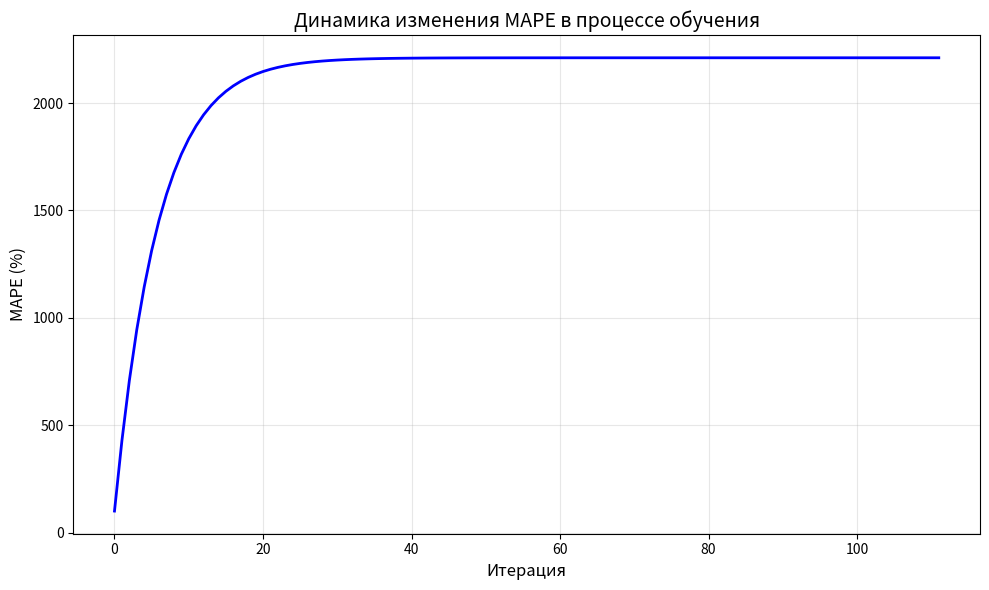

Reproduce this figure in Python.
"""
Библиотека градиентного спуска с метрикой MAPE
Студенты: [Хватов Захар, Черноскутов Роман, Гаврильчук Денис]
Группа: [Крутые парни]
Вариант: 1 (MAPE)
"""

import numpy as np
import matplotlib.pyplot as plt

print('------Добавлено Через pycharm--------')
class ГрадиентныйСпуск:
    
    def __init__(self, learning_rate=0.01, max_iterations=1000, tolerance=1e-6):
        self.learning_rate = learning_rate
        self.max_iterations = max_iterations
        self.tolerance = tolerance
        self.weights = None  # веса модели (коэффициенты)
        self.bias = None     # смещение (intercept)
        self.loss_history = []  # история изменения функции потерь для визуализации
        
    def mape_loss(self, y_true, y_pred):
        # Добавляем маленькое число, чтобы избежать деления на ноль
        epsilon = 1e-8
        y_true = np.array(y_true)
        y_pred = np.array(y_pred)
        
        percentage_error = np.abs((y_true - y_pred) / (y_true + epsilon))
        
        percentage_error = np.nan_to_num(percentage_error, nan=0.0, posinf=0.0, neginf=0.0)
        
        mape = np.mean(percentage_error) * 100
        
        return mape
    
    def predict(self, X):
        return np.dot(X, self.weights) + self.bias
    
    def compute_gradients(self, X, y, y_pred):
        n_samples = len(y)
        
        # Градиенты для MSE: d/dw = (2/n) * X.T.dot(y_pred - y)
        #                                 d/db = (2/n) * sum(y_pred - y)
        dw = (2 / n_samples) * np.dot(X.T, (y_pred - y))
        db = (2 / n_samples) * np.sum(y_pred - y)
        
        return dw, db
    
    def fit(self, X, y, verbose=True):
        # Преобразуем данные в numpy массивы, если это списки
        X = np.array(X)
        y = np.array(y)
        
        # Получаем размерность данных
        n_samples, n_features = X.shape
        
        self.weights = np.zeros(n_features)
        self.bias = 0

        # Очищаем историю потерь
        self.loss_history = []
        
        print("=" * 60)
        print("НАЧАЛО ОБУЧЕНИЯ МОДЕЛИ")
        print("=" * 60)
        print(f"Количество образцов: {n_samples}")
        print(f"Количество признаков: {n_features}")
        print(f"Скорость обучения: {self.learning_rate}")
        print(f"Максимальное число итераций: {self.max_iterations}")
        print(f"Критерий остановки: {self.tolerance}")
        print("=" * 60)
        
        for iteration in range(self.max_iterations):
            # Предсказываем значения
            y_pred = self.predict(X)
            
            # Вычисляем MAPE для текущей модели (для оценки)
            current_mape = self.mape_loss(y, y_pred)
            self.loss_history.append(current_mape)
            
            # Вычисляем градиенты
            dw, db = self.compute_gradients(X, y, y_pred)
            
            # Обновляем веса и смещение
            self.weights -= self.learning_rate * dw
            self.bias -= self.learning_rate * db
            
            # Выводим информацию о процессе обучения
            if verbose and (iteration % 100 == 0 or iteration == self.max_iterations - 1):
                print(f"Итерация {iteration:4d}: MAPE = {current_mape:.4f}%")
            
            # Проверяем критерий остановки
            if iteration > 0:
                loss_change = abs(self.loss_history[-1] - self.loss_history[-2])
                if loss_change < self.tolerance:
                    print(f"\nДосрочная остановка на итерации {iteration}")
                    print(f"Изменение функции потерь: {loss_change:.2e} < {self.tolerance}")
                    break
        
        print("\n" + "=" * 60)
        print("ОБУЧЕНИЕ ЗАВЕРШЕНО")
        print("=" * 60)
        print(f"Финальный MAPE: {current_mape:.4f}%")
        print(f"Веса модели: {self.weights}")
        print(f"Смещение (bias): {self.bias:.4f}")
        print("=" * 60)
        
        return self
    
    def plot_loss_history(self):
        plt.figure(figsize=(10, 6))
        plt.plot(self.loss_history, 'b-', linewidth=2)
        plt.title('Динамика изменения MAPE в процессе обучения', fontsize=14)
        plt.xlabel('Итерация', fontsize=12)
        plt.ylabel('MAPE (%)', fontsize=12)
        plt.grid(True, alpha=0.3)
        plt.tight_layout()
        plt.show()
    
    def evaluate(self, X_test, y_test):
        y_pred = self.predict(X_test)
        mape = self.mape_loss(y_test, y_pred)
        print(f"\nОценка на тестовых данных: MAPE = {mape:.4f}%")
        return mape
    
    def predict_with_confidence(self, X):
        predictions = self.predict(X)
        print("\nРезультаты предсказания:")
        print("-" * 50)
        for i, pred in enumerate(predictions):
            print(f"Объект {i+1}: предсказанное значение = {pred:.4f}")
        return predictions

def демонстрация_работы_библиотеки():
    print("\n" + "=" * 60)
    print("ДЕМОНСТРАЦИЯ РАБОТЫ БИБЛИОТЕКИ")
    print("=" * 60)

    print("\n1. Генерация тестовых данных...")
    np.random.seed(42)  # Для воспроизводимости результатов
    n_samples = 100
    X = np.random.randn(n_samples, 1)  # Один признак
    true_weights = 3
    true_bias = 2
    y = true_weights * X.flatten() + true_bias + np.random.randn(n_samples) * 0.5  # Добавляем шум
    
    # Разделяем данные на обучающую и тестовую выборки (80% / 20%)
    split_idx = int(0.8 * n_samples)
    X_train, X_test = X[:split_idx], X[split_idx:]
    y_train, y_test = y[:split_idx], y[split_idx:]
    
    print(f"Обучающая выборка: {len(X_train)} объектов")
    print(f"Тестовая выборка: {len(X_test)} объектов")
    print(f"Истинная зависимость: y = {true_weights} * x + {true_bias}")
    
    # 2. Создаём и обучаем модель
    print("\n2. Инициализация модели градиентного спуска...")
    model = ГрадиентныйСпуск(
        learning_rate=0.1,
        max_iterations=1000,
        tolerance=1e-6
    )
    
    # 3. Обучаем модель
    print("\n3. Запуск обучения...")
    model.fit(X_train, y_train, verbose=True)
    
    # 4. Визуализируем процесс обучения
    print("\n4. Визуализация процесса обучения...")
    model.plot_loss_history()
    
    # 5. Оцениваем модель на тестовых данных
    print("\n5. Оценка качества модели...")
    test_mape = model.evaluate(X_test, y_test)
    
    # 6. Делаем предсказания
    print("\n6. Предсказания модели...")
    predictions = model.predict_with_confidence(X_test[:5])  # Первые 5 тестовых объектов
    
    # 7. Сравниваем предсказания с истинными значениями
    print("\n7. Сравнение предсказаний с реальными значениями:")
    print("-" * 50)
    for i in range(5):
        print(f"Объект {i+1}: Истинное = {y_test[i]:.4f}, Предсказанное = {predictions[i]:.4f}, "
              f"Ошибка = {abs(y_test[i] - predictions[i]):.4f}")
    
    # Выводим итоговый отчёт
    print("\n" + "=" * 60)
    print("ИТОГОВЫЙ ОТЧЁТ")
    print("=" * 60)
    print(f"✓ Модель успешно обучена")
    print(f"✓ Используемая метрика: MAPE (Mean Absolute Percentage Error)")
    print(f"✓ Точность модели на тестовых данных: {100 - test_mape:.2f}%")
    print(f"✓ Средняя ошибка предсказания: {test_mape:.2f}%")
    print("=" * 60)

if __name__ == "__main__":
    демонстрация_работы_библиотеки()
    
    # Дополнительный пример с ручным вводом данных
    print("\n\n" + "=" * 60)
    print("ПРОСТОЙ ПРИМЕР РУЧНОГО ИСПОЛЬЗОВАНИЯ")
    print("=" * 60)
    
    # Данные: площадь квартиры (м²) -> цена (тыс. $)
    X_manual = [[30], [40], [50], [60], [70], [80]]
    y_manual = [45, 60, 75, 90, 105, 120]
    
    # Создаём и обучаем модель
    model_manual = ГрадиентныйСпуск(learning_rate=0.01, max_iterations=500)
    model_manual.fit(X_manual, y_manual, verbose=False)
    
    # Делаем предсказание для квартиры 55 м²
    new_apartment = [[55]]
    predicted_price = model_manual.predict(new_apartment)
    print(f"\nПредсказание для квартиры 55 м²: {predicted_price[0]:.2f} тыс. $")
    
    # Оцениваем точность модели на исходных данных
    mape_train = model_manual.mape_loss(y_manual, model_manual.predict(X_manual))
    print(f"Точность модели на обучающих данных: {100 - mape_train:.2f}%")
    print(f"Средняя ошибка: {mape_train:.2f}%")
print("Проверка связи(ответь ок если увидел)")
